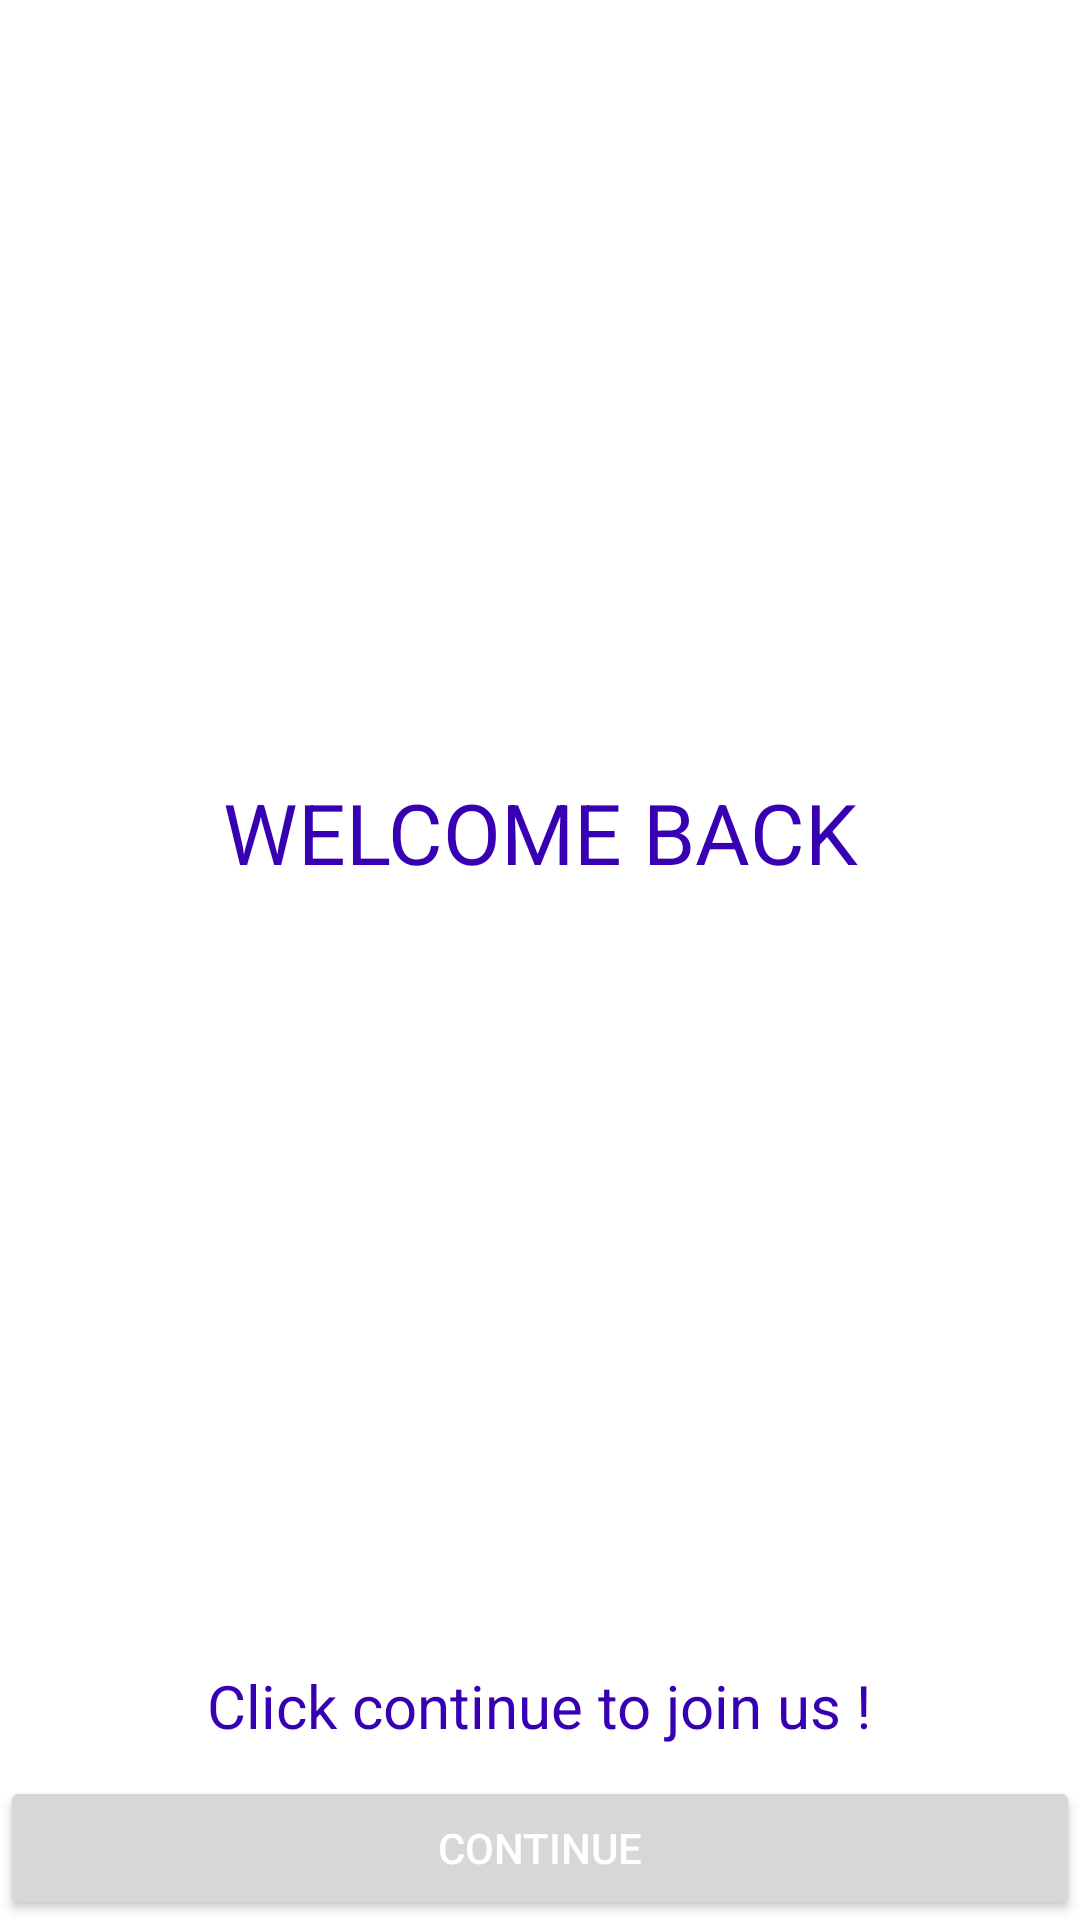

This screen was rendered from an Android layout file. Write that file and the resources it references.
<!-- AndroidManifest.xml: application theme Theme.BuyMyShoes -->
<!-- res/layout/fragment_welcome.xml -->
<?xml version="1.0" encoding="utf-8"?>
<layout xmlns:android="http://schemas.android.com/apk/res/android"
    xmlns:app="http://schemas.android.com/apk/res-auto"
    xmlns:tools="http://schemas.android.com/tools">
    
    <LinearLayout
        android:layout_width="match_parent"
        android:layout_height="match_parent"
        android:gravity="center_horizontal"
        android:orientation="vertical"
        tools:context=".MainActivity">

        <TextView
            android:layout_width="match_parent"
            android:layout_height="0dp"
            android:layout_weight="0.2"
            android:gravity="center"
            android:text="@string/welcome_back"
            android:textColor="@color/purple_700"
            android:textSize="28sp" />

        <TextView
            android:layout_width="wrap_content"
            android:layout_height="wrap_content"
            android:gravity="center"
            android:text="@string/welcome_next"
            android:textColor="@color/purple_700"
            android:textSize="20sp" />

        <Button
            android:id="@+id/continue_btn"
            android:layout_width="match_parent"
            android:layout_height="wrap_content"
            android:layout_marginTop="10sp"
            android:text="Continue"
            android:textColor="@color/white" />
    </LinearLayout>


</layout>
<!-- resources referenced by this layout -->
<resources>
  <string name="welcome_back">WELCOME BACK</string>
  <string name="welcome_next">Click continue to join us !</string>
  <style name="Theme.BuyMyShoes" parent="Theme.MaterialComponents.DayNight.DarkActionBar">
          
          <item name="colorPrimary">@color/purple_500</item>
          <item name="colorPrimaryVariant">@color/purple_700</item>
          <item name="colorOnPrimary">@color/white</item>
          
          <item name="colorSecondary">@color/teal_200</item>
          <item name="colorSecondaryVariant">@color/teal_700</item>
          <item name="colorOnSecondary">@color/black</item>
          
          <item name="android:statusBarColor">?attr/colorPrimaryVariant</item>
          
      </style>
  <!-- not gathered from this repository: default colours our renderer supplied (Android Studio template values) -->
  <color name="purple_500">#FF6200EE</color>
  <color name="purple_700">#FF3700B3</color>
  <color name="teal_200">#FF03DAC5</color>
  <color name="teal_700">#FF018786</color>
  <color name="black">#FF000000</color>
  <color name="white">#FFFFFFFF</color>
</resources>
